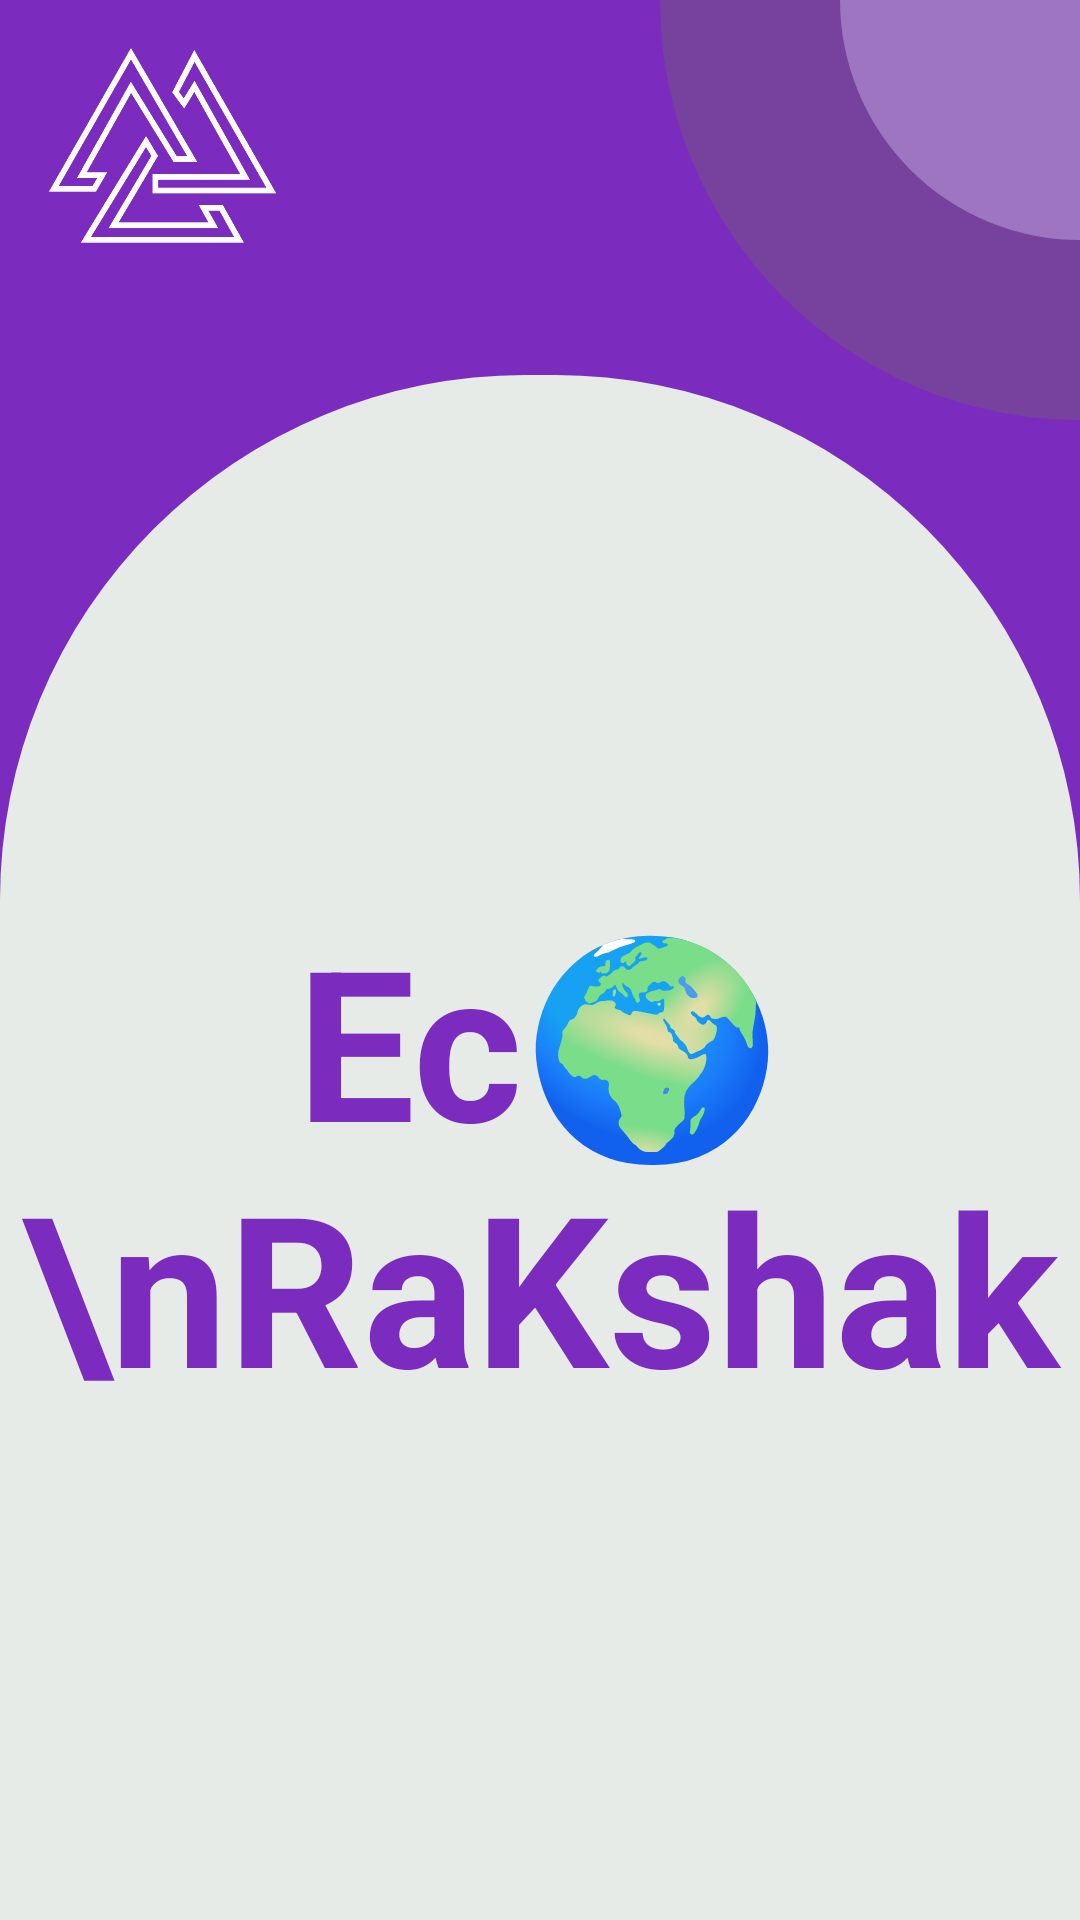

This screen was rendered from an Android layout file. Write that file and the resources it references.
<!-- AndroidManifest.xml: application theme Theme.EcoRakshak -->
<!-- res/layout/activity_splash_screen.xml -->
<?xml version="1.0" encoding="utf-8"?>
<androidx.constraintlayout.widget.ConstraintLayout xmlns:android="http://schemas.android.com/apk/res/android"
    xmlns:app="http://schemas.android.com/apk/res-auto"
    xmlns:tools="http://schemas.android.com/tools"
    android:layout_width="match_parent"
    android:layout_height="match_parent"
    tools:context=".Activity.SplashScreenActivity">

    <include
        android:id="@+id/include2"
        layout="@layout/layout_top" />
    <ImageView
        android:layout_width="140dp"
        android:layout_height="140dp"
        android:src="@drawable/quarter_circle_out"
        app:layout_constraintEnd_toEndOf="parent"
        app:layout_constraintTop_toTopOf="parent" />

    <ImageView
        android:layout_width="80dp"
        android:layout_height="80dp"
        android:src="@drawable/quarter_circle"
        app:layout_constraintEnd_toEndOf="parent"
        app:layout_constraintTop_toTopOf="parent" />

    <ImageView
        android:id="@+id/logo"
        android:layout_width="76dp"
        android:layout_height="65dp"
        android:layout_marginStart="16dp"
        android:layout_marginTop="16dp"
        app:layout_constraintStart_toStartOf="parent"
        app:layout_constraintTop_toTopOf="parent"
        app:srcCompat="@drawable/logo" />

    <TextView
        android:id="@+id/textView2"
        android:layout_width="match_parent"
        android:layout_height="wrap_content"
        android:layout_marginTop="300dp"
        android:text="Ec🌍\nRaKshak"
        android:textAlignment="center"
        android:textColor="@color/theme"
        android:textSize="70dp"
        android:textStyle="bold"
        app:layout_constraintBottom_toBottomOf="parent"
        app:layout_constraintEnd_toEndOf="parent"
        app:layout_constraintHorizontal_bias="0.0"
        app:layout_constraintStart_toStartOf="parent"
        app:layout_constraintTop_toTopOf="parent"
        app:layout_constraintVertical_bias="0.0" />

    <RelativeLayout
        android:id="@+id/relativeLayout"
        android:layout_width="match_parent"
        android:layout_height="70dp"
        android:background="#e6ebe7"
        app:layout_constraintBottom_toBottomOf="parent"
        app:layout_constraintEnd_toEndOf="parent"
        app:layout_constraintStart_toStartOf="parent">

        <RelativeLayout
            android:id="@+id/rllogin"
            android:layout_width="wrap_content"
            android:visibility="gone"
            android:layout_height="wrap_content"
            >
            <Button
                android:layout_width="90dp"
                android:layout_height="wrap_content"
                android:layout_marginTop="5dp"
                android:backgroundTint="#BE9DD8"
                android:layout_marginStart="16dp"
                android:text="" />
            <Button
                android:id="@+id/login"
                android:layout_width="wrap_content"
                android:layout_height="wrap_content"
                android:layout_marginStart="16dp"
                android:textColor="@color/white"
                android:backgroundTint="@color/theme"
                android:text="Login" />


        </RelativeLayout>
        <RelativeLayout
            android:id="@+id/rlsignup"
            android:layout_width="wrap_content"
            android:layout_height="wrap_content"
            android:layout_alignParentEnd="true"
            android:visibility="gone"
            android:layout_marginEnd="16dp"
            >
            <Button
                android:layout_width="90dp"
                android:layout_height="wrap_content"
                android:layout_marginTop="5dp"
                android:backgroundTint="#BE9DD8"
                android:text="" />
            <Button
                android:id="@+id/signup"
                android:layout_width="wrap_content"
                android:textColor="@color/white"
                android:layout_height="wrap_content"
                android:backgroundTint="@color/theme"
                android:text="signup" />


        </RelativeLayout>

    </RelativeLayout>



</androidx.constraintlayout.widget.ConstraintLayout>
<!-- res/layout/layout_top.xml (included above) -->
<?xml version="1.0" encoding="utf-8"?>
<RelativeLayout xmlns:android="http://schemas.android.com/apk/res/android"
    android:layout_width="match_parent"
    android:layout_height="match_parent"
    android:background="#e6ebe7">
    <RelativeLayout
        android:layout_width="match_parent"
        android:layout_height="300dp"
        android:background="@color/theme">
        <ImageView
            android:id="@+id/image"
            android:layout_width="match_parent"
            android:layout_height="175dp"
            android:layout_alignParentBottom="true"
            android:background="@drawable/semi_circle"/>

    </RelativeLayout>
</RelativeLayout>
<!-- resources referenced by this layout -->
<resources>
  <color name="theme">#7b2cbf</color>
  <color name="white">#FFFFFFFF</color>
  <!-- drawable logo: png bitmap (drawable, 14898 bytes) -->
  <!-- drawable quarter_circle (drawable) -->
  <?xml version="1.0" encoding="utf-8"?>
  <shape xmlns:android="http://schemas.android.com/apk/res/android"
      android:shape="rectangle">
      <solid android:color="#9d75c0"/>
      <corners android:bottomLeftRadius="2000dp"/>
  
  </shape>
  <!-- drawable quarter_circle_out (drawable) -->
  <?xml version="1.0" encoding="utf-8"?>
  <shape xmlns:android="http://schemas.android.com/apk/res/android"
      android:shape="rectangle">
      <solid android:color="#77419e"/>
      <corners android:bottomLeftRadius="2000dp"/>
  
  </shape>
  <!-- drawable semi_circle (drawable) -->
  <?xml version="1.0" encoding="utf-8"?>
  <shape xmlns:android="http://schemas.android.com/apk/res/android"
      android:shape="rectangle">
      <solid android:color="#e6ebe7"/>
      <size android:width="1000dp"
          android:height="500dp"/>
      <corners android:topRightRadius="20000dp"
          android:topLeftRadius="20000dp"/>
  
  </shape>
  <style name="Theme.EcoRakshak" parent="Base.Theme.EcoRakshak" />
  <style name="Base.Theme.EcoRakshak" parent="Theme.Material3.DayNight.NoActionBar">
          
          
      </style>
</resources>
